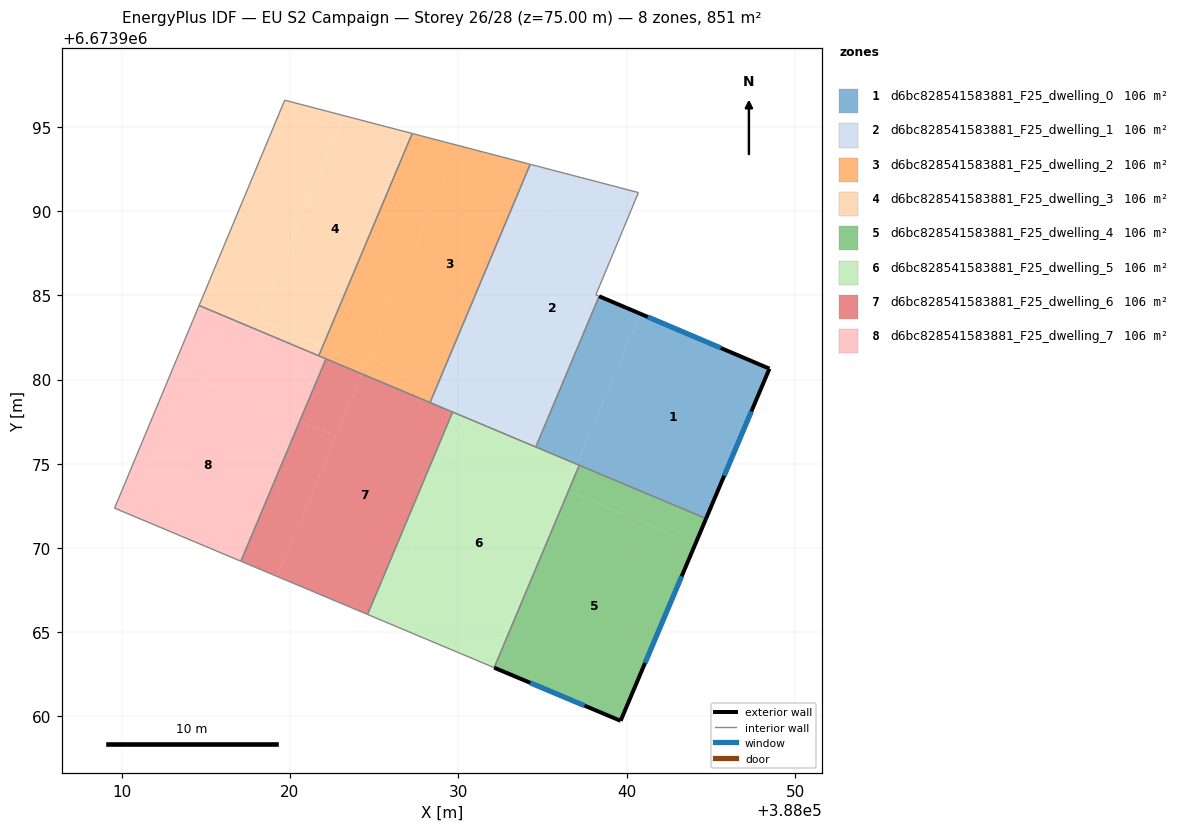
=== STOREY PLAN SPEC (per zone: floor XY polygon, exterior-wall plan segments, windows/doors) ===
zone 1: d6bc828541583881_F25_dwelling_0  (106.4 m²)
  floor: (388048.48, 6673980.64) (388044.72, 6673971.74) (388037.04, 6673974.97) (388040.80, 6673983.91)
  floor: (388040.80, 6673983.91) (388037.04, 6673974.97) (388034.60, 6673975.99) (388038.36, 6673984.95)
  exterior wall: (388048.48, 6673980.64) – (388038.36, 6673984.95)  [11.0 m]
    window: (388045.59, 6673981.87) – (388041.25, 6673983.72)  [6.1 m²]
  exterior wall: (388044.72, 6673971.74) – (388048.48, 6673980.64)  [9.7 m]
    window: (388045.79, 6673974.28) – (388047.40, 6673978.10)  [5.3 m²]
  interior walls: 3
zone 2: d6bc828541583881_F25_dwelling_1  (106.4 m²)
  floor: (388040.70, 6673991.10) (388038.17, 6673985.03) (388038.36, 6673984.94) (388034.68, 6673976.19) (388030.54, 6673977.93) (388036.54, 6673992.19)
  floor: (388030.88, 6673978.73) (388030.46, 6673977.73) (388028.32, 6673978.63) (388028.74, 6673979.63)
  floor: (388034.68, 6673976.19) (388034.60, 6673975.99) (388030.46, 6673977.73) (388030.54, 6673977.93)
  floor: (388036.54, 6673992.19) (388030.88, 6673978.73) (388028.74, 6673979.63) (388034.27, 6673992.78)
  interior walls: 6
zone 3: d6bc828541583881_F25_dwelling_2  (106.4 m²)
  floor: (388034.27, 6673992.78) (388028.74, 6673979.63) (388024.71, 6673981.32) (388029.99, 6673993.90)
  floor: (388029.99, 6673993.90) (388024.52, 6673980.87) (388021.94, 6673981.96) (388027.26, 6673994.61)
  floor: (388028.74, 6673979.63) (388028.32, 6673978.63) (388024.29, 6673980.33) (388024.71, 6673981.32)
  floor: (388024.52, 6673980.87) (388024.29, 6673980.33) (388021.71, 6673981.41) (388021.94, 6673981.96)
  interior walls: 4
zone 4: d6bc828541583881_F25_dwelling_3  (106.4 m²)
  floor: (388027.26, 6673994.61) (388021.94, 6673981.96) (388018.12, 6673983.56) (388023.21, 6673995.67)
  floor: (388023.21, 6673995.67) (388018.12, 6673983.56) (388021.94, 6673981.96) (388021.71, 6673981.41) (388014.60, 6673984.40) (388019.69, 6673996.59)
  interior walls: 4
zone 5: d6bc828541583881_F25_dwelling_4  (106.4 m²)
  floor: (388044.07, 6673970.21) (388039.64, 6673959.73) (388032.13, 6673962.88) (388036.54, 6673973.37)
  floor: (388044.72, 6673971.74) (388044.07, 6673970.21) (388036.54, 6673973.37) (388037.18, 6673974.91)
  exterior wall: (388039.64, 6673959.73) – (388044.72, 6673971.74)  [13.0 m]
    window: (388041.09, 6673963.16) – (388043.27, 6673968.31)  [7.2 m²]
  exterior wall: (388032.13, 6673962.88) – (388039.64, 6673959.73)  [8.1 m]
    window: (388034.27, 6673961.98) – (388037.49, 6673960.63)  [4.5 m²]
  interior walls: 2
zone 6: d6bc828541583881_F25_dwelling_5  (106.4 m²)
  floor: (388037.04, 6673974.97) (388031.99, 6673962.94) (388025.41, 6673965.71) (388030.46, 6673977.73)
  floor: (388037.18, 6673974.91) (388036.54, 6673973.37) (388036.39, 6673973.43) (388037.04, 6673974.97)
  floor: (388030.46, 6673977.73) (388025.41, 6673965.71) (388024.61, 6673966.04) (388029.66, 6673978.07)
  floor: (388036.54, 6673973.37) (388032.13, 6673962.88) (388031.99, 6673962.94) (388036.39, 6673973.43)
  interior walls: 5
zone 7: d6bc828541583881_F25_dwelling_6  (106.4 m²)
  floor: (388029.66, 6673978.07) (388024.61, 6673966.04) (388019.23, 6673968.30) (388024.29, 6673980.33)
  floor: (388022.73, 6673976.62) (388019.23, 6673968.30) (388017.09, 6673969.21) (388020.58, 6673977.53)
  floor: (388024.29, 6673980.33) (388022.73, 6673976.62) (388020.58, 6673977.53) (388022.14, 6673981.23)
  interior walls: 4
zone 8: d6bc828541583881_F25_dwelling_7  (106.4 m²)
  floor: (388020.58, 6673977.53) (388017.09, 6673969.21) (388009.58, 6673972.36) (388013.06, 6673980.69)
  floor: (388022.14, 6673981.23) (388020.58, 6673977.53) (388013.06, 6673980.69) (388014.60, 6673984.40)
  interior walls: 4

=== DERIVED (storey summary) ===
Building: EU S2 Campaign
Storey: 26 of 28  (floor level z = 75.00 m)
Storey gross floor area: 851.2 m²
Zones on this storey: 8
  - d6bc828541583881_F25_dwelling_0: floor 106.4 m²; exterior wall 20.7 m (62.0 m²); 2 window(s) 11.4 m²; WWR 18.4%
  - d6bc828541583881_F25_dwelling_1: floor 106.4 m²
  - d6bc828541583881_F25_dwelling_2: floor 106.4 m²
  - d6bc828541583881_F25_dwelling_3: floor 106.4 m²
  - d6bc828541583881_F25_dwelling_4: floor 106.4 m²; exterior wall 21.2 m (63.6 m²); 2 window(s) 11.7 m²; WWR 18.4%
  - d6bc828541583881_F25_dwelling_5: floor 106.4 m²
  - d6bc828541583881_F25_dwelling_6: floor 106.4 m²
  - d6bc828541583881_F25_dwelling_7: floor 106.4 m²
Zone adjacency (shared interzone walls):
  - d6bc828541583881_F25_dwelling_0 ↔ d6bc828541583881_F25_dwelling_1
  - d6bc828541583881_F25_dwelling_0 ↔ d6bc828541583881_F25_dwelling_4
  - d6bc828541583881_F25_dwelling_0 ↔ d6bc828541583881_F25_dwelling_5
  - d6bc828541583881_F25_dwelling_1 ↔ d6bc828541583881_F25_dwelling_2
  - d6bc828541583881_F25_dwelling_2 ↔ d6bc828541583881_F25_dwelling_3
  - d6bc828541583881_F25_dwelling_4 ↔ d6bc828541583881_F25_dwelling_5
  - d6bc828541583881_F25_dwelling_5 ↔ d6bc828541583881_F25_dwelling_6
  - d6bc828541583881_F25_dwelling_6 ↔ d6bc828541583881_F25_dwelling_7